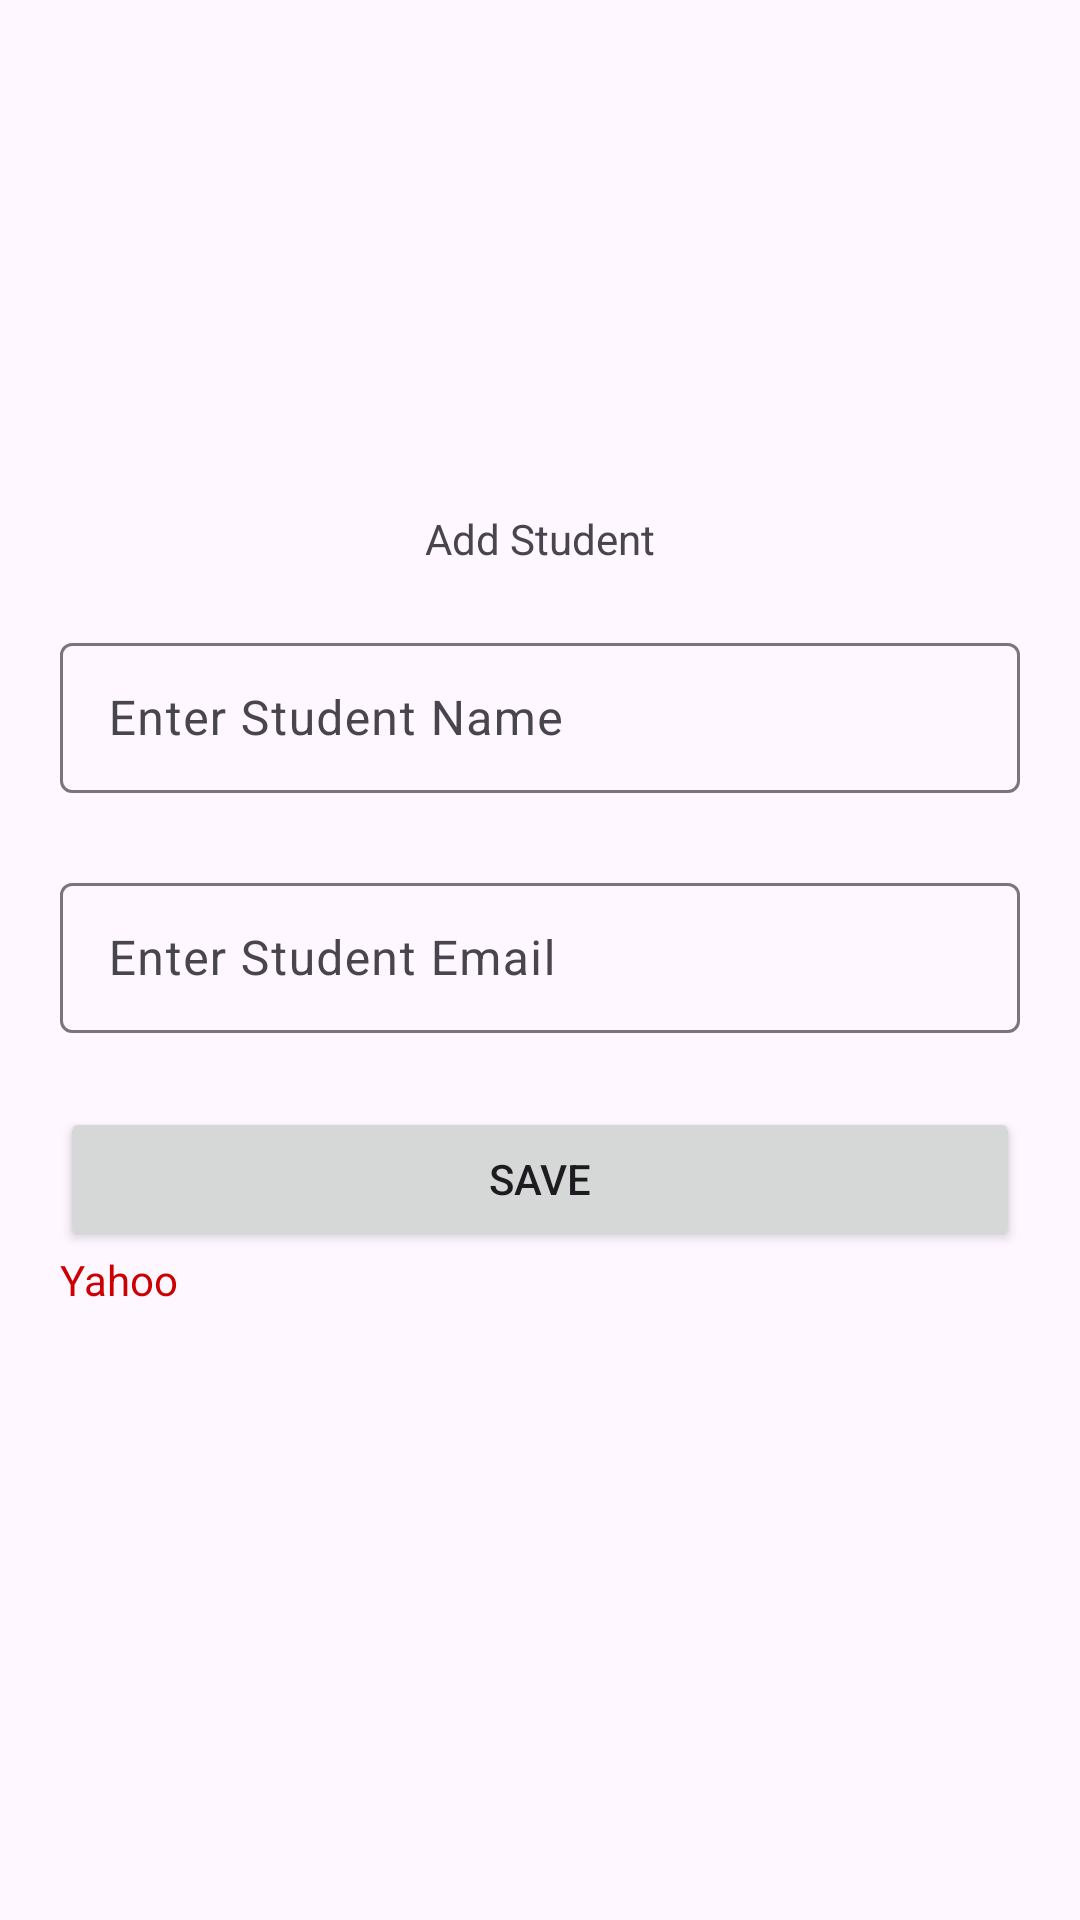

Reconstruct the res/layout file that produces this screen, plus the resources it refers to.
<!-- AndroidManifest.xml: application theme Theme.RoomDatabseKotlin -->
<!-- res/layout/activity_main.xml -->
<?xml version="1.0" encoding="utf-8"?>
<androidx.constraintlayout.widget.ConstraintLayout xmlns:android="http://schemas.android.com/apk/res/android"
    xmlns:app="http://schemas.android.com/apk/res-auto"
    xmlns:tools="http://schemas.android.com/tools"
    android:id="@+id/main"
    android:padding="20dp"
    android:layout_width="match_parent"
    android:layout_height="match_parent"
    tools:context=".MainActivity">

    <TextView
        android:id="@+id/txtaddstudent"
        android:layout_width="wrap_content"
        android:layout_height="wrap_content"
        android:text="Add Student"
        android:layout_marginTop="150dp"
        app:layout_constraintEnd_toEndOf="parent"
        app:layout_constraintStart_toStartOf="parent"
        app:layout_constraintTop_toTopOf="parent" />
<com.google.android.material.textfield.TextInputLayout
    android:id="@+id/layoutname"
    android:layout_width="match_parent"
    android:layout_height="60dp"
    android:layout_marginTop="20dp"
    app:layout_constraintEnd_toStartOf="parent"
    app:layout_constraintStart_toEndOf="parent"
    app:layout_constraintTop_toBottomOf="@+id/txtaddstudent"
    android:hint="Enter Student Name">
    <com.google.android.material.textfield.TextInputEditText
        android:id="@+id/studentname"
        android:layout_width="match_parent"
        android:layout_height="50dp"/>
</com.google.android.material.textfield.TextInputLayout>
    <com.google.android.material.textfield.TextInputLayout
        android:id="@+id/layoutemail"
        android:layout_width="match_parent"
        android:layout_marginTop="20dp"
        android:layout_height="60dp"
        app:layout_constraintStart_toStartOf="parent"
        app:layout_constraintStart_toEndOf="parent"
        app:layout_constraintTop_toBottomOf="@+id/layoutname"
        android:hint="Enter Student Email"
        >
        <com.google.android.material.textfield.TextInputEditText
            android:id="@+id/studentemail"
            android:layout_width="match_parent"
            android:layout_height="50dp"/>
    </com.google.android.material.textfield.TextInputLayout>
    <Button
        android:id="@+id/btnsave"
        android:text="Save"
        android:layout_width="match_parent"
        android:layout_height="wrap_content"
        android:layout_marginTop="20dp"
        app:layout_constraintStart_toStartOf="parent"
        app:layout_constraintStart_toEndOf="parent"
        app:layout_constraintTop_toBottomOf="@+id/layoutemail"
        />

    <TextView
        android:id="@+id/txtmsg"
        android:textColor="@android:color/holo_red_dark"
        android:layout_width="match_parent"
        android:text="Yahoo"
        android:layout_height="20dp"
        app:layout_constraintTop_toBottomOf="@+id/btnsave"
        app:layout_constraintStart_toStartOf="parent"
        app:layout_constraintStart_toEndOf="parent"
        />
<ScrollView
    android:layout_width="match_parent"
    android:layout_height="wrap_content"
    app:layout_constraintStart_toStartOf="parent"
    app:layout_constraintStart_toEndOf="parent"
    app:layout_constraintTop_toBottomOf="@+id/txtmsg"
    >
    <androidx.recyclerview.widget.RecyclerView
        android:id="@+id/rvstudent"
        android:layout_width="match_parent"
        android:layout_height="300dp"
        app:layout_constraintStart_toStartOf="parent"
        app:layout_constraintStart_toEndOf="parent"
        tools:listitem="@layout/student_item"

        />
</ScrollView>
</androidx.constraintlayout.widget.ConstraintLayout>
<!-- res/layout/student_item.xml (included above) -->
<?xml version="1.0" encoding="utf-8"?>
<androidx.constraintlayout.widget.ConstraintLayout xmlns:android="http://schemas.android.com/apk/res/android"
    android:layout_width="match_parent"
    android:layout_height="wrap_content">
<LinearLayout
    android:layout_width="match_parent"
    android:layout_height="match_parent"
    android:orientation="horizontal"
    android:weightSum="4"
    >
    <TextView
        android:id="@+id/studentid"
        android:layout_weight=".7"
        android:layout_width="wrap_content"
        android:layout_height="wrap_content"/>
    <TextView
        android:id="@+id/studentname"
        android:layout_weight="1.3"
        android:layout_width="wrap_content"
        android:layout_height="wrap_content"/>
    <TextView
        android:id="@+id/studentemail"
        android:layout_weight="1.5"
        android:layout_width="wrap_content"
        android:layout_height="wrap_content"/>
    <Button
        android:id="@+id/edit"
        android:background="@drawable/editicon"
        android:layout_weight=".25"
        android:layout_width="30dp"
        android:layout_height="30dp"/>
    <Button
        android:id="@+id/delete"
        android:background="@drawable/deleteicon"
        android:layout_weight=".25"
        android:layout_width="30dp"
        android:layout_height="30dp"/>
</LinearLayout>
</androidx.constraintlayout.widget.ConstraintLayout>
<!-- resources referenced by this layout -->
<resources>
  <style name="Theme.RoomDatabseKotlin" parent="Base.Theme.RoomDatabseKotlin" />
  <style name="Base.Theme.RoomDatabseKotlin" parent="Theme.Material3.DayNight.NoActionBar">
          
          
      </style>
</resources>
